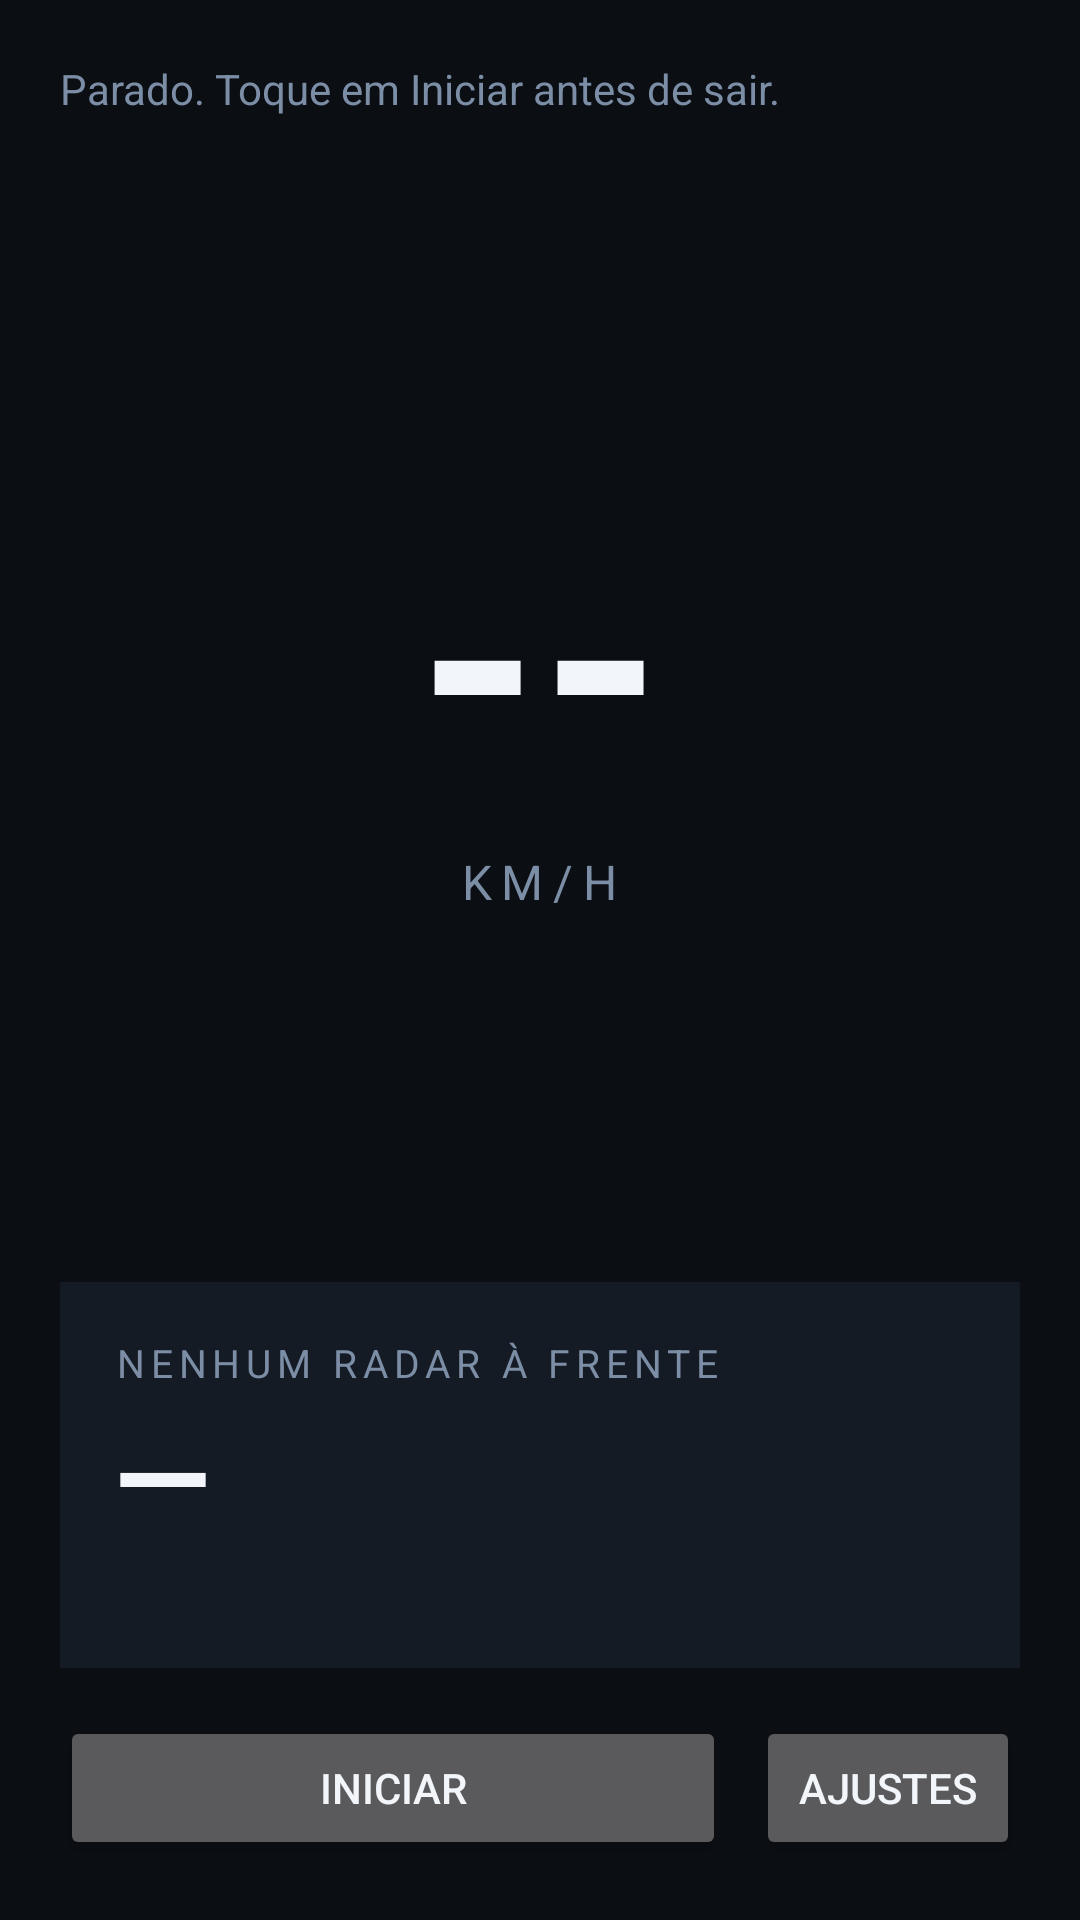

The Android layout XML behind this screen, and the referenced resources:
<!-- AndroidManifest.xml: application theme RGTheme -->
<!-- res/layout/activity_main.xml -->
<?xml version="1.0" encoding="utf-8"?>
<LinearLayout xmlns:android="http://schemas.android.com/apk/res/android"
    android:id="@+id/root"
    android:layout_width="match_parent"
    android:layout_height="match_parent"
    android:orientation="vertical"
    android:background="#0B0F14"
    android:padding="20dp">

    <TextView
        android:id="@+id/status"
        android:layout_width="match_parent"
        android:layout_height="wrap_content"
        android:text="@string/status_stopped"
        android:textColor="#7C8DA6"
        android:textSize="14sp" />

    
    <LinearLayout
        android:layout_width="match_parent"
        android:layout_height="0dp"
        android:layout_weight="1"
        android:gravity="center"
        android:orientation="vertical">

        <TextView
            android:id="@+id/speed"
            android:layout_width="wrap_content"
            android:layout_height="wrap_content"
            android:text="--"
            android:textColor="#F2F6FA"
            android:textSize="104sp"
            android:textStyle="bold"
            android:includeFontPadding="false" />

        <TextView
            android:layout_width="wrap_content"
            android:layout_height="wrap_content"
            android:text="@string/kmh"
            android:textColor="#7C8DA6"
            android:textSize="16sp"
            android:letterSpacing="0.2" />
    </LinearLayout>

    
    <LinearLayout
        android:id="@+id/radarCard"
        android:layout_width="match_parent"
        android:layout_height="wrap_content"
        android:orientation="vertical"
        android:background="#141B24"
        android:padding="18dp">

        <TextView
            android:id="@+id/radarTitle"
            android:layout_width="wrap_content"
            android:layout_height="wrap_content"
            android:text="@string/no_camera"
            android:textColor="#7C8DA6"
            android:textSize="13sp"
            android:letterSpacing="0.15" />

        <LinearLayout
            android:layout_width="match_parent"
            android:layout_height="wrap_content"
            android:orientation="horizontal"
            android:gravity="bottom"
            android:layout_marginTop="6dp">

            <TextView
                android:id="@+id/radarDistance"
                android:layout_width="0dp"
                android:layout_height="wrap_content"
                android:layout_weight="1"
                android:text="—"
                android:textColor="#F2F6FA"
                android:textSize="42sp"
                android:textStyle="bold"
                android:includeFontPadding="false" />

            <TextView
                android:id="@+id/radarLimit"
                android:layout_width="wrap_content"
                android:layout_height="wrap_content"
                android:text=""
                android:textColor="#FFD166"
                android:textSize="30sp"
                android:textStyle="bold" />
        </LinearLayout>

        <TextView
            android:id="@+id/radarLabel"
            android:layout_width="match_parent"
            android:layout_height="wrap_content"
            android:text=""
            android:textColor="#7C8DA6"
            android:textSize="13sp"
            android:layout_marginTop="2dp" />
    </LinearLayout>

    <LinearLayout
        android:layout_width="match_parent"
        android:layout_height="wrap_content"
        android:orientation="horizontal"
        android:layout_marginTop="16dp">

        <Button
            android:id="@+id/toggle"
            android:layout_width="0dp"
            android:layout_height="wrap_content"
            android:layout_weight="1"
            android:text="@string/start" />

        <Button
            android:id="@+id/settings"
            android:layout_width="wrap_content"
            android:layout_height="wrap_content"
            android:layout_marginStart="10dp"
            android:text="@string/settings" />
    </LinearLayout>

</LinearLayout>
<!-- resources referenced by this layout -->
<resources>
  <string name="kmh">KM/H</string>
  <string name="no_camera">NENHUM RADAR À FRENTE</string>
  <string name="settings">Ajustes</string>
  <string name="start">Iniciar</string>
  <string name="status_stopped">Parado. Toque em Iniciar antes de sair.</string>
  <style name="RGTheme" parent="@android:style/Theme.Material.NoActionBar">
          <item name="android:windowBackground">#0B0F14</item>
          <item name="android:colorAccent">#4EA8DE</item>
          <item name="android:textColorPrimary">#F2F6FA</item>
          <item name="android:textColorSecondary">#7C8DA6</item>
          <item name="android:statusBarColor">#0B0F14</item>
      </style>
</resources>
